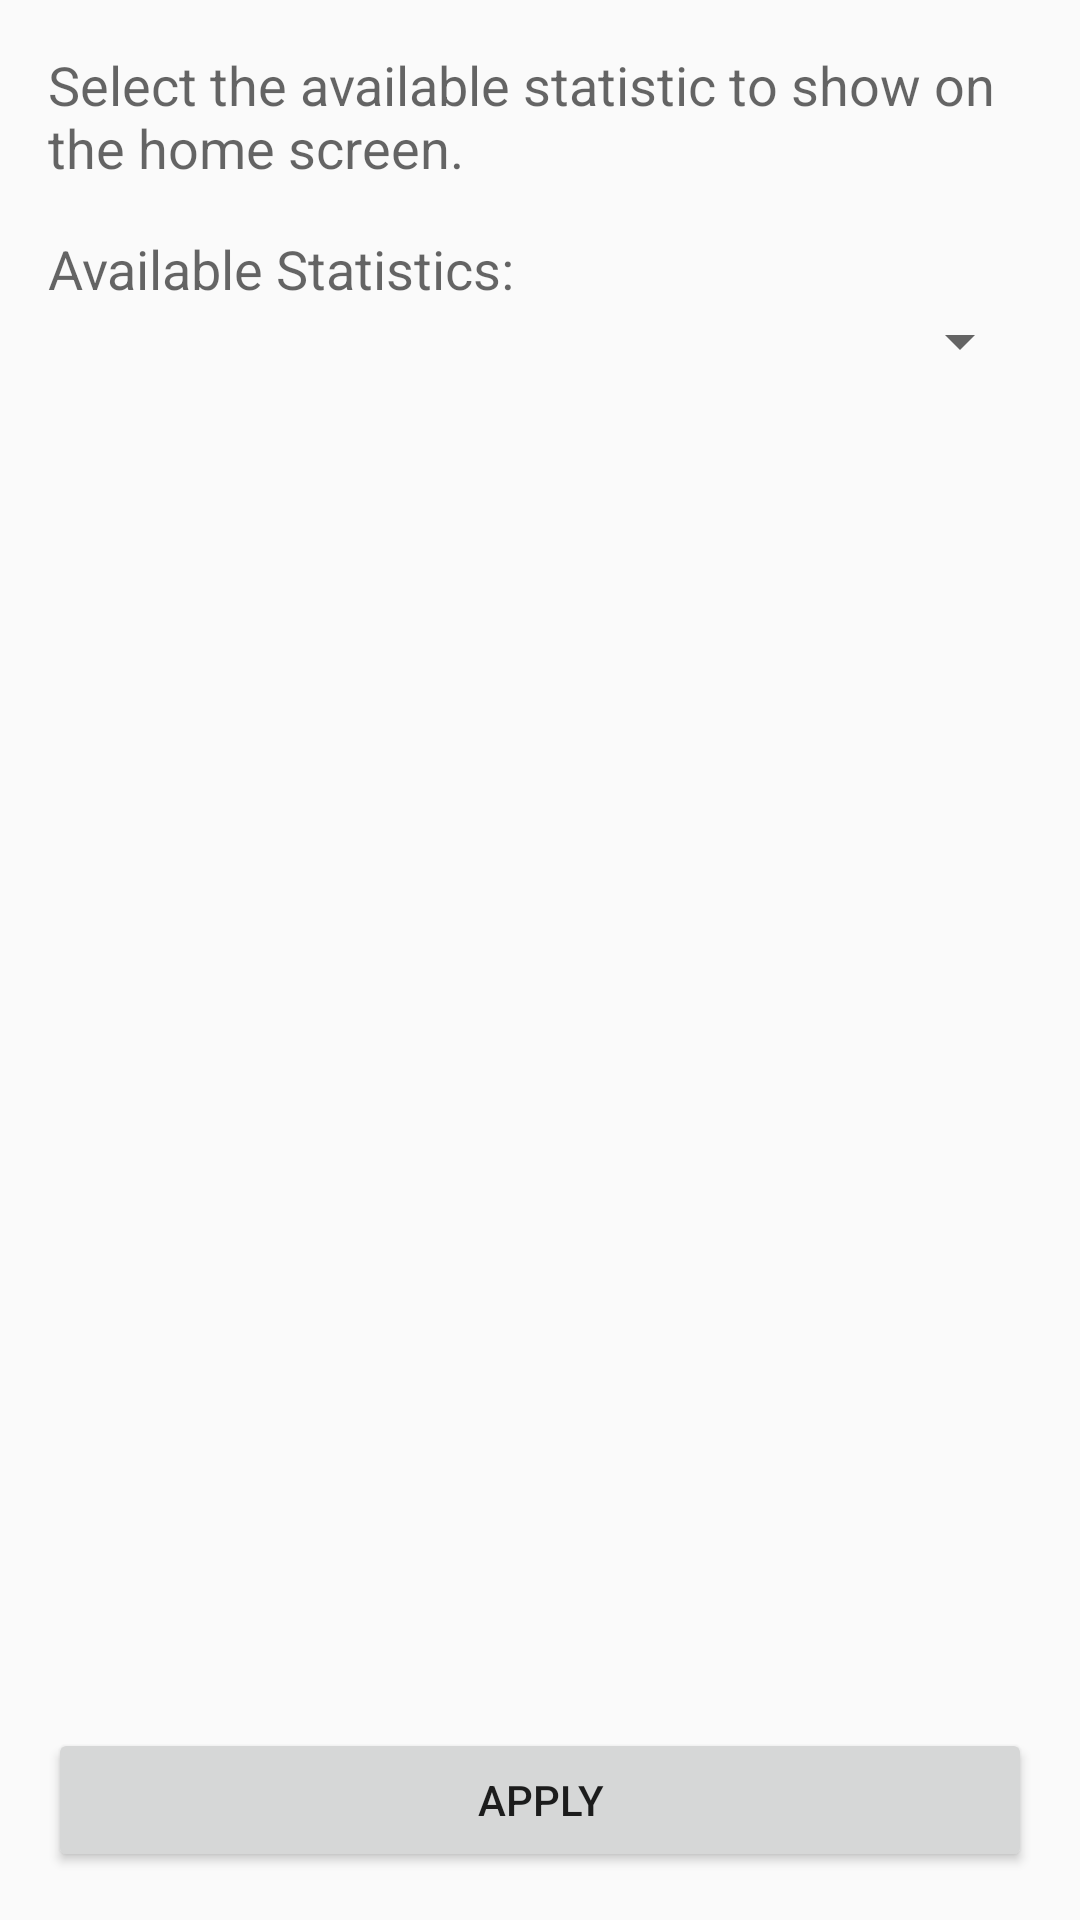

The Android layout XML behind this screen, and the referenced resources:
<!-- AndroidManifest.xml: application theme AppTheme -->
<!-- res/layout/statistic_widget_configure.xml -->
<?xml version="1.0" encoding="utf-8"?>
<RelativeLayout xmlns:android="http://schemas.android.com/apk/res/android"
                android:layout_width="match_parent"
                android:layout_height="wrap_content"
                android:padding="@dimen/activity_padding">

   <TextView
      android:id="@+id/DescriptionText"
      android:layout_width="match_parent"
      android:layout_height="wrap_content"
      android:layout_alignParentLeft="true"
      android:layout_alignParentStart="true"
      android:layout_alignParentTop="true"
      android:text="@string/statistic_widget_config_description"
      android:textAppearance="?android:attr/textAppearanceMedium" />

   <TextView
      android:id="@+id/StatisticSelectorLabel"
      android:layout_width="match_parent"
      android:layout_height="wrap_content"
      android:layout_alignParentLeft="true"
      android:layout_alignParentStart="true"
      android:layout_below="@+id/DescriptionText"
      android:layout_marginTop="16dp"
      android:labelFor="@+id/StatisticSelector"
      android:text="@string/statistic_widget_statistic_selector_label"
      android:textAppearance="?android:attr/textAppearanceMedium" />

   <Spinner
      android:id="@+id/StatisticSelector"
      android:layout_width="match_parent"
      android:layout_height="wrap_content"
      android:layout_alignParentLeft="true"
      android:layout_alignParentStart="true"
      android:layout_below="@+id/StatisticSelectorLabel" />

   <Button
      android:id="@+id/ApplyButton"
      android:layout_width="match_parent"
      android:layout_height="wrap_content"
      android:layout_alignParentBottom="true"
      android:layout_alignParentLeft="true"
      android:layout_alignParentStart="true"
      android:text="@string/apply_button" />
</RelativeLayout>
<!-- resources referenced by this layout -->
<resources>
  <dimen name="activity_padding">16dp</dimen>
  <string name="apply_button">Apply</string>
  <string name="statistic_widget_config_description">Select the available statistic to show on the home screen.</string>
  <string name="statistic_widget_statistic_selector_label">Available Statistics:</string>
  <style name="AppTheme" parent="Theme.AppCompat.Light.DarkActionBar">
        
  
        <item name="colorPrimary">@color/WDPrimaryColor</item>
        <item name="colorPrimaryDark">@color/WDPrimaryColorDark</item>
        <item name="colorAccent">@color/WDAccentColor</item>
     </style>
  <color name="WDPrimaryColor">#16317e</color>
  <color name="WDPrimaryColorDark">#15224a</color>
  <color name="WDAccentColor">#a1c644</color>
</resources>
